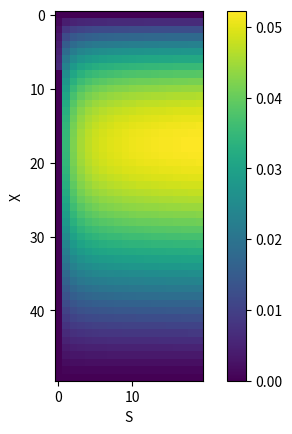

Generate this figure with matplotlib: (Note: this script raises an exception after producing the figure.)
import numpy as np
import matplotlib.pyplot as plt

X_max = 9.67  # g/l
mu_max = 0.2653  # 1/h
Y_xs = 1.934  # g/g
delta = 0.5155  # g/g
ni = 0.0215  # g/gh
alpha = 0.4313  # g/g
beta = 0.0179  # g/gh

V = 100  # m^3

Ks = 0.17  # g/l gotten from gemini as an estimate (0.034 - 0.342)


def FSCR(X1, S0):
    mu = mu_max * (1 - X1 / X_max) * S0 / (Ks + S0) # should be fixed (S1 not S0)
    q_s = delta * mu + ni
    q_p = alpha * mu + beta
    S1 = S0 - q_s * X1
    P1 = q_p * X1

    substrate_utility = (S0 - S1)/S0
    productivity = P1 * mu
    if S1 < 0:
        substrate_utility = 0
        productivity = 0
    return S1, P1, substrate_utility, productivity


sim_result = np.zeros((50, 20, 4))

x_values = np.linspace(start=0, stop=X_max)
s_values = np.linspace(start=0.1, stop=10, num=20)

for i in range(len(x_values)):
    for j in range(len(s_values)):
        sim_result[i, j, :] = FSCR(x_values[i], s_values[j])

# figure, axis = plt.subplots(1, 2)
# plt.imshow(sim_result[:,:,3])
# plt.show()
# axis[0].imshow(sim_result[:, :, 3])
# axis[0].set_title("productivity")

# axis[1].imshow(sim_result[:, :, 2])
# axis[1].set_title("substrate utility")

# plt.show()

plt.imshow(sim_result[:, :, 3])
plt.colorbar()
plt.xlabel("S")
plt.ylabel("X")
plt.savefig("plots/FSCR_optimum/productivity.png")
plt.show()

plt.imshow(sim_result[:, :, 3] * sim_result[:, :, 2])
plt.colorbar()
plt.xlabel("S")
plt.ylabel("X")
plt.savefig("plots/FSCR_optimum/productivity_utility.png")
plt.show()

opt_productivity = np.max(sim_result[:, :, 3])
opt_productivity_index = np.where(sim_result[:, :, 3] == opt_productivity)
opt_productivity_X = x_values[opt_productivity_index[0][0]]
opt_productivity_S = s_values[opt_productivity_index[1][0]]
print(f"Optimal productivity: {opt_productivity}")
print(f"Optimal X: {opt_productivity_X}")
print(f"Optimal S: {opt_productivity_S}")

plt.plot(s_values, sim_result[opt_productivity_index[0][0], :, 3])
plt.xlabel("S")
plt.ylabel("productivity")
plt.savefig("plots/FSCR_optimum/productivity_S.png")
plt.show()

plt.plot(x_values, sim_result[:, opt_productivity_index[1][0], 3])
plt.xlabel("X")
plt.ylabel("productivity")
plt.savefig("plots/FSCR_optimum/productivity_X.png")
plt.show()

opt_productivity = np.max(sim_result[:, :, 2]*sim_result[:, :, 3])
opt_productivity_index = np.where(sim_result[:, :, 2]*sim_result[:, :, 3] == opt_productivity)
opt_productivity_X = x_values[opt_productivity_index[0][0]]
opt_productivity_S = s_values[opt_productivity_index[1][0]]
print(f"Optimal productivity: {sim_result[opt_productivity_index[0][0], opt_productivity_index[1][0], 3]}")
print(f"Optimal substrate utility: {sim_result[opt_productivity_index[0][0], opt_productivity_index[1][0], 2]}")
print(f"Optimal X: {opt_productivity_X}")
print(f"Optimal S: {opt_productivity_S}")

plt.plot(s_values, sim_result[opt_productivity_index[0][0], :, 2]*sim_result[opt_productivity_index[0][0], :, 3])
plt.xlabel("S")
plt.ylabel("productivity*substrate utility")
plt.savefig("plots/FSCR_optimum/productivity_utility_S.png")
plt.show()

plt.plot(x_values, sim_result[:, opt_productivity_index[1][0], 2]*sim_result[:, opt_productivity_index[1][0], 3])
plt.xlabel("X")
plt.ylabel("productivity*substrate utility")
plt.savefig("plots/FSCR_optimum/productivity_utility_X.png")
plt.show()